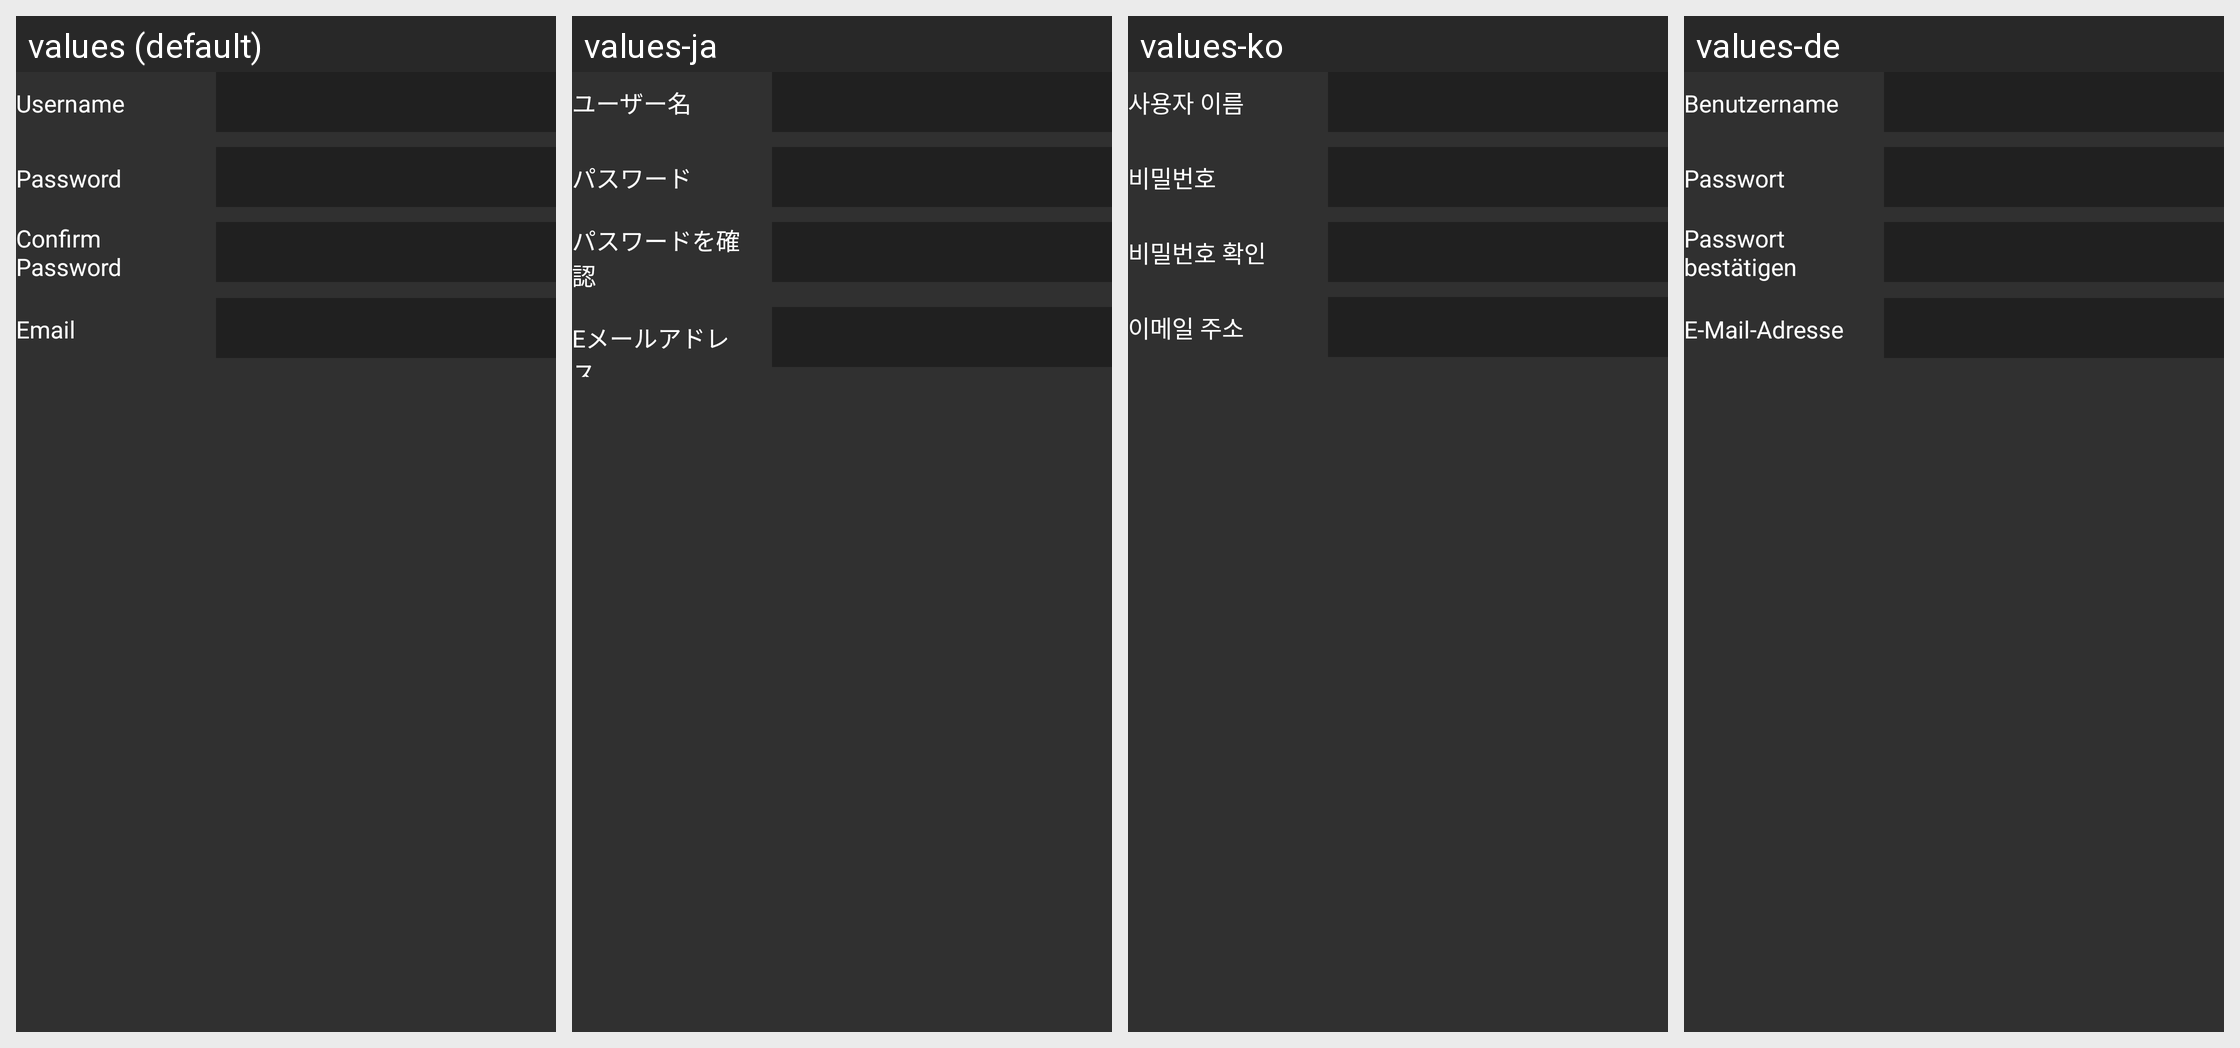

For this localized Android screen grid, give each drawn string resource with its value in every locale shown.
Android screen res/layout/activity_academy_signup_fields.xml rendered under 4 locales, left to right: values (default), values-ja, values-ko, values-de. Device: Nexus 5 (rendered at 1080×1920; each locale shown at half size, 540×960, under a caption strip naming it); theme AppTheme.
Other locales in the repository, not shown: values-af, values-am, values-ar, values-az-rAZ, values-bg, values-bn-rBD, values-ca, values-cs, values-da, values-el, values-en-rGB, values-es, values-es-rUS, values-et-rEE, values-eu-rES, values-fa, values-fi, values-fr, values-fr-rCA, values-gl-rES, values-gu-rIN, values-hi, values-hr, values-hu, values-hy-rAM, values-in, values-is-rIS, values-it, values-iw, values-ka-rGE, values-kk-rKZ, values-km-rKH, values-kn-rIN, values-ky-rKG, values-lo-rLA, values-lt, values-lv, values-mk-rMK, values-ml-rIN, values-mn-rMN, values-mr-rIN, values-ms-rMY, values-my-rMM, values-nb, values-ne-rNP, values-nl, values-pa-rIN, values-pl, values-pt, values-pt-rBR, values-pt-rPT, values-ro, values-ru, values-si-rLK, values-sk, values-sl, values-sq-rAL, values-sr, values-sv, values-sw, values-ta-rIN, values-te-rIN, values-th, values-tl, values-tr, values-uk, values-ur-rPK, values-uz-rUZ, values-vi, values-zh-rCN, values-zh-rHK, values-zh-rTW, values-zu.
Strings drawn on this screen, with the default value and each locale's value (text and hints the layout hard-codes, and strings that could not be matched under every locale, appear in the picture but are not listed):

academy_login_username
  values: Username
  values-ja: ユーザー名
  values-ko: 사용자 이름
  values-de: Benutzername

academy_login_password
  values: Password
  values-ja: パスワード
  values-ko: 비밀번호
  values-de: Passwort

academy_sign_up_confirm_password
  values: Confirm Password
  values-ja: パスワードを確認
  values-ko: 비밀번호 확인
  values-de: Passwort bestätigen

academy_sign_up_email
  values: Email
  values-ja: Eメールアドレス
  values-ko: 이메일 주소
  values-de: E-Mail-Adresse
